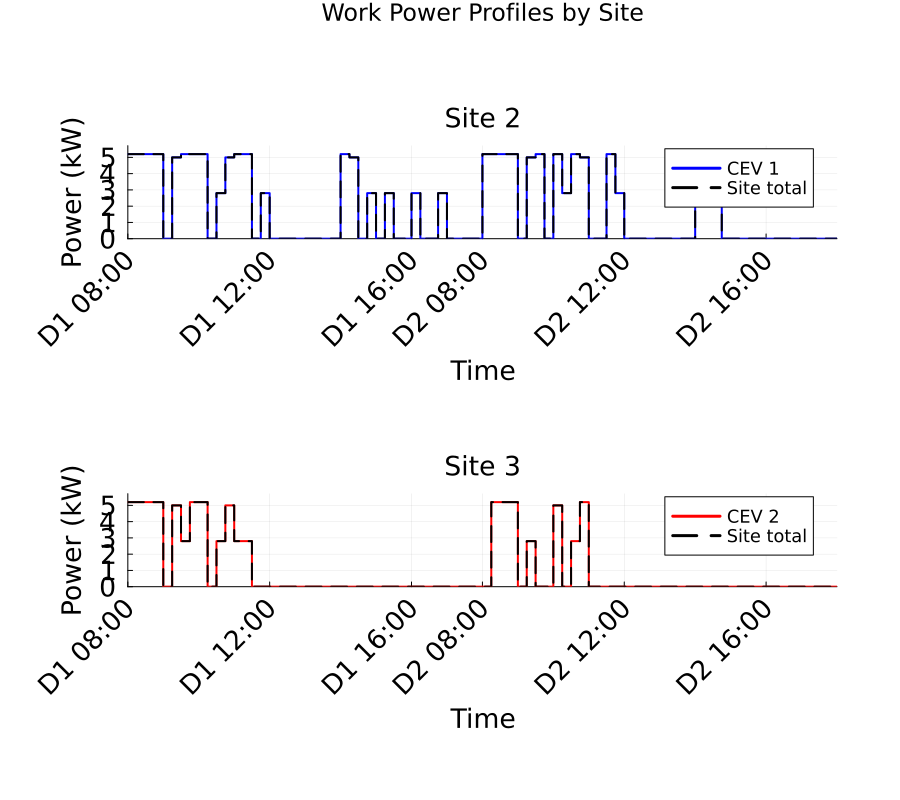

The file beside this chart, header and first rows:
Time_Period, Time_Start_Label, Time_End_Label, Site_2_Work_Power_kW, Site_3_Work_Power_kW, Total_Work_Power_kW
1, D1 08:00, D1 08:15, 5.2, 5.2, 10.4
2, D1 08:15, D1 08:30, 5.2, 5.2, 10.4
3, D1 08:30, D1 08:45, 5.2, 5.2, 10.4
4, D1 08:45, D1 09:00, 5.2, 5.2, 10.4
5, D1 09:00, D1 09:15, 0.0, 0.0, 0.0
6, D1 09:15, D1 09:30, 5.0, 5.0, 10.0
7, D1 09:30, D1 09:45, 5.2, 2.8, 8.0
8, D1 09:45, D1 10:00, 5.2, 5.2, 10.4
9, D1 10:00, D1 10:15, 5.2, 5.2, 10.4
10, D1 10:15, D1 10:30, 0.0, 0.0, 0.0
11, D1 10:30, D1 10:45, 2.8, 2.8, 5.6
12, D1 10:45, D1 11:00, 5.0, 5.0, 10.0
13, D1 11:00, D1 11:15, 5.2, 2.8, 8.0
14, D1 11:15, D1 11:30, 5.2, 2.8, 8.0
15, D1 11:30, D1 11:45, 0.0, 0.0, 0.0
16, D1 11:45, D1 12:00, 2.8, 0.0, 2.8
17, D1 12:00, D1 12:15, 0.0, 0.0, 0.0
18, D1 12:15, D1 12:30, 0.0, 0.0, 0.0
19, D1 12:30, D1 12:45, 0.0, 0.0, 0.0
20, D1 12:45, D1 13:00, 0.0, 0.0, 0.0
21, D1 13:00, D1 13:15, 0.0, 0.0, 0.0
22, D1 13:15, D1 13:30, 0.0, 0.0, 0.0
23, D1 13:30, D1 13:45, 0.0, 0.0, 0.0
24, D1 13:45, D1 14:00, 0.0, 0.0, 0.0
25, D1 14:00, D1 14:15, 5.2, 0.0, 5.2
26, D1 14:15, D1 14:30, 5.0, 0.0, 5.0
27, D1 14:30, D1 14:45, 0.0, 0.0, 0.0
28, D1 14:45, D1 15:00, 2.8, 0.0, 2.8
29, D1 15:00, D1 15:15, 0.0, 0.0, 0.0
30, D1 15:15, D1 15:30, 2.8, 0.0, 2.8
31, D1 15:30, D1 15:45, 0.0, 0.0, 0.0
32, D1 15:45, D1 16:00, 0.0, 0.0, 0.0
33, D1 16:00, D1 16:15, 2.8, 0.0, 2.8
34, D1 16:15, D1 16:30, 0.0, 0.0, 0.0
35, D1 16:30, D1 16:45, 0.0, 0.0, 0.0
36, D1 16:45, D1 17:00, 2.8, 0.0, 2.8
37, D1 17:00, D1 17:15, 0.0, 0.0, 0.0
38, D1 17:15, D1 17:30, 0.0, 0.0, 0.0
39, D1 17:30, D1 17:45, 0.0, 0.0, 0.0
40, D1 17:45, D2 08:00, 0.0, 0.0, 0.0
41, D2 08:00, D2 08:15, 5.2, 0.0, 5.2
42, D2 08:15, D2 08:30, 5.2, 5.2, 10.4
43, D2 08:30, D2 08:45, 5.2, 5.2, 10.4
44, D2 08:45, D2 09:00, 5.2, 5.2, 10.4
45, D2 09:00, D2 09:15, 0.0, 0.0, 0.0
46, D2 09:15, D2 09:30, 5.0, 2.8, 7.8
47, D2 09:30, D2 09:45, 5.2, 0.0, 5.2
48, D2 09:45, D2 10:00, 0.0, 0.0, 0.0
49, D2 10:00, D2 10:15, 5.2, 5.0, 10.2
50, D2 10:15, D2 10:30, 2.8, 0.0, 2.8
51, D2 10:30, D2 10:45, 5.2, 2.8, 8.0
52, D2 10:45, D2 11:00, 5.0, 5.2, 10.2
53, D2 11:00, D2 11:15, 0.0, 0.0, 0.0
54, D2 11:15, D2 11:30, 0.0, 0.0, 0.0
55, D2 11:30, D2 11:45, 5.2, 0.0, 5.2
56, D2 11:45, D2 12:00, 2.8, 0.0, 2.8
57, D2 12:00, D2 12:15, 0.0, 0.0, 0.0
58, D2 12:15, D2 12:30, 0.0, 0.0, 0.0
59, D2 12:30, D2 12:45, 0.0, 0.0, 0.0
60, D2 12:45, D2 13:00, 0.0, 0.0, 0.0
... 20 more rows
